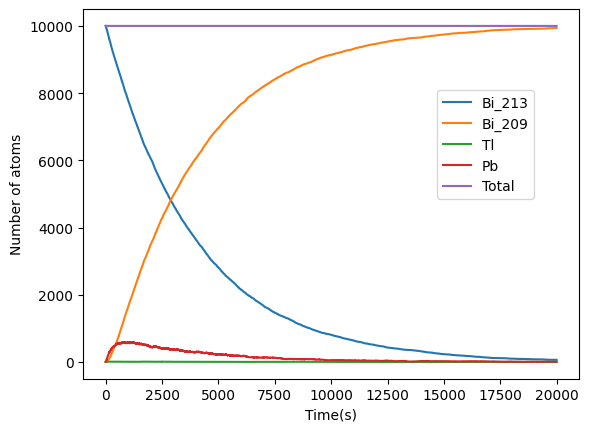

Reproduce this figure in Python.
#!/usr/bin/env python3
# -*- coding: utf-8 -*-
"""
Created on Thu Sep 21 16:38:52 2023

@author: wangziyao
"""

import numpy as np
import random
import matplotlib.pyplot as plt
import matplotlib
matplotlib.rcParams['text.usetex'] = True
matplotlib.rcParams.update(matplotlib.rcParamsDefault)

# Constants 
h = 1.0 # Size of time-step in seconds
NBi_213 = 10000 # Number of thallium atoms
NBi_209 = 0
NPb = 0 # Number of lead atoms
NTl=0
total=10000
tau_Tl_Pb = 2.2*60 # Half life of thallium in seconds
tau_Pb_Bi = 3.3*60
tau_Bi_213= 46*60
p_Tl_Pb = 1 - 2**(-h/tau_Tl_Pb) # Probability of decay in one step
p_Pb_Bi = 1 - 2**(-h/tau_Pb_Bi) 
p_Bi = 1 - 2**(-h/tau_Bi_213)
tmax = 20000 # Total time

# Lists of plot points 
tpoints = np.arange(0.0,tmax,h) 
Tlpoints = [] 
Pbpoints = []
Bi_213_points = [] 
Bi_209_points = []
total_amount= []

# Main loop 
for t in tpoints: 
    Tlpoints.append(NTl) 
    Pbpoints.append(NPb)
    Bi_213_points.append(NBi_213)
    Bi_209_points.append(NBi_209)
    total_amount.append(total)
    # Calculate the number of atoms that decay
    #Step a
    decay = 0
    for i in range(NPb): 
        if random.random()<p_Pb_Bi: 
            decay += 1 
    NBi_209 += decay 
    NPb -= decay
       
    #Step b
    decay=0
    for i in range(NTl): 
        if random.random()<p_Tl_Pb: 
            decay += 1 
    NTl -= decay 
    NPb += decay
    
    #Step c
    decay1=0
    decay2=0
    for i in range(NBi_213): 
        if random.random()<p_Bi: 
            if random.random()<0.9791:
                decay1+=1
            else:
                decay2+=1               
    NTl += decay2
    NPb += decay1
    NBi_213-= decay1+decay2
    total=NTl+NPb+NBi_209+NBi_213
# Make the graph 
plt.plot(tpoints,Bi_213_points,label="Bi_213")
plt.plot(tpoints,Bi_209_points,label="Bi_209") 
plt.plot(tpoints,Tlpoints,label="Tl") 
plt.plot(tpoints,Pbpoints,label="Pb") 
plt.plot(tpoints,total_amount,label="Total") 

plt.legend(loc='upper left', bbox_to_anchor=(0.7, 0.8))
plt.xlabel ("Time(s)") 
plt.ylabel("Number of atoms") 
plt.show()